pico-8 play session: no input (idle), after a click and taps of 🅾, ❎, 🅾+❎, 🅾 in the second before t = 0

[t = 1 s] idle ~1s (no d-pad/buttons)
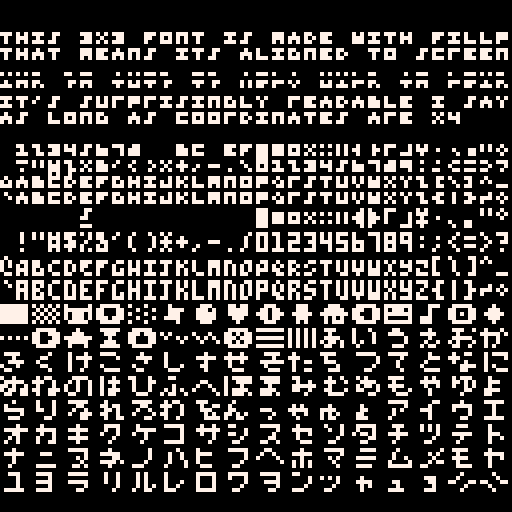

pico-8 cartridge
version 29
__lua__





function _draw()
	local x,y
	cls()
	for i=0,127 do
		x=(i*4)%128
		y=9+(i*4)\128
		print3(chr(i),x,y*4,7)
	end
	for i=0,255 do
		if i>127 then
			x=(i*8)%128
			y=5+(i*8)\128
		else
			x=(i*4)%128
			y=9+(i*4)\128
		end
		print(chr(i),x,y*6-2,7)
	end
	print3("this 3x3 font is made with fillp",0,8,7)
	print3("that means its aligned to screen",0,12,7)
	print3("and so this is very hard to read",0,18,7)
	print3("it's surprisingly readable i say",0,24,7)
	print3("as long as coordinates are %4",0,28,7)
end

-->8
--3x3 font

fnt={
0b1111111111111111.1,--0
0b0011101100011111.1,--1
0b0011101110011111.1,--2
0b0001100100011111.1,--3
0b0101000111011111.1,--4
0b1001101100111111.1,--5
0b0111000100011111.1,--6
0b0001110111011111.1,--7
0b1001000100011111.1,--8
0b1111111111111111.1,--9
0b1111111111111111.1,--10
0b0011000100011111.1,--11
0b0001011100011111.1,--12
0b1111111111111111.1,--13
0b0001001100011111.1,--14
0b0001001101111111.1,--15
0b0001000100010001.1,--16
0b0001000100011111.1,--17
0b0001010100011111.1,--18
0b0101101101011111.1,--19
0b0101111101011111.1,--20
0b0101010101011111.1,--21
0b1011001110111111.1,--22
0b1011100110111111.1,--23
0b0001011101111111.1,--24
0b1101110100011111.1,--25
0b0101000110111111.1,--26
0b1111101111111111.1,--27
0b1111101111011111.1,--28
0b1111100110011111.1,--29
0b0101010111111111.1,--30 
0b1011010110111111.1,--31
0b1111111111111111.1,--32
0b0001111110111111.1,--33 !
0b0101010111111111.1,--34 "
0b0101000100010101.1,--35 #
0b0011101110011011.1,--36 $
0b0101101101011111.1,--37 %
0b0011000100011111.1,--38 &
0b1011011111111111.1,--39 
0b1011011110111111.1,--40 (
0b1011110110111111.1,--41 )
0b0101101101011111.1,--42 *
0b1011000110111111.1,--43 + 
0b1111101101111111.1,--44 ,
0b1111000111111111.1,--45 -
0b1111111110111111.1,--46 .
0b0111101111011111.1,--47 /
0b0001010100011111.1,--48 0
0b0011101100011111.1,--49 1
0b0011101110011111.1,--50 2
0b0001100100011111.1,--51 3
0b0101000111011111.1,--52 4
0b1001101100111111.1,--53 5
0b0111000100011111.1,--54 6
0b0001110111011111.1,--55 7
0b1001000100011111.1,--56 8
0b0001000111011111.1,--57 9
0b1011111110111111.1,--58 :
0b1011111100111111.1,--59 ;
0b1001011110011111.1,--60 <
0b0001111100011111.1,--61 =
0b0011110100111111.1,--62 >
0b0001110110111111.1,--63 ?
0b1011010100011111.1,--64 @
0b1011000101011111.1,--65 a
0b0011000100011111.1,--66
0b0001011100011111.1,--67
0b0011010100111111.1,--68
0b0001001100011111.1,--69
0b0001001101111111.1,--70
0b0011010100011111.1,--71
0b0101000101011111.1,--72
0b0001101100011111.1,--73
0b1101010100011111.1,--74
0b0101001101011111.1,--75
0b0111011100011111.1,--76
0b0001000101011111.1,--77
0b0001010101011111.1,--78
0b0001010100011111.1,--79
0b0001000101111111.1,--80
0b1011010110011111.1,--81
0b0001011101111111.1,--82
0b1001101100111111.1,--83
0b0001101110111111.1,--84
0b0101010100011111.1,--85
0b0101010110111111.1,--86
0b0101000100011111.1,--87
0b0101101101011111.1,--88
0b0101101110111111.1,--89
0b0011101110011111.1,--90 z
0b1001101110011111.1,--91 [
0b0111101111011111.1,--92 \
0b0011101100111111.1,--93 ]
0b1011010111111111.1,--94 ^
0b1111111100011111.1,--95 _
0b1011110111111111.1,--96 `
0b1011000101011111.1,--97 a
0b0011000100011111.1,--98
0b0001011100011111.1,--99
0b0011010100111111.1,--100
0b0001001100011111.1,--101
0b0001001101111111.1,--102
0b0011010100011111.1,--103
0b0101000101011111.1,--104
0b0001101100011111.1,--105
0b1101010100011111.1,--106
0b0101001101011111.1,--107
0b0111011100011111.1,--108
0b0001000101011111.1,--109
0b0001010101011111.1,--110
0b0001010100011111.1,--111
0b0001000101111111.1,--112
0b1011010110011111.1,--113
0b0001011101111111.1,--114
0b1001101100111111.1,--115
0b0001101110111111.1,--116
0b0101010100011111.1,--117
0b0101010110111111.1,--118
0b0101000100011111.1,--119
0b0101101101011111.1,--120
0b0101101110111111.1,--121
0b0011101110011111.1,--122z
0b1001001110011111.1,--123{
0b1011101110111111.1,--124|
0b0011100100111111.1,--125}
0b1101000101111111.1,--126
0b1011010110111111.1,--127
}


function print3(str,xx,yy,co)
	local x,y=xx,yy--xx\4*4,yy\4*4
	local oldfp=peek2(0x5f31)+peek(0x5f33)/2
	local i,c
	for i=1,#str do
		c=sub(str,i,i)
		fillp(fnt[ord(c)+1])
		rectfill(x+i*4-4,y,x+i*4+3-4,y+3,co)
	end
	fillp(oldfp)
end
__gfx__
00000000070700000000000000000000000000000000000000000000000000000000000000000000000000000000000000000000000000000000000000000000
00000000077700000000000000000000000000000000000000000000000000000000000000000000000000000000000000000000000000000000000000000000
00700700077700000000000000000000000000000000000000000000000000000000000000000000000000000000000000000000000000000000000000000000
00077000070700000000000000000000000000000000000000000000000000000000000000000000000000000000000000000000000000000000000000000000
00077000000000000000000000000000000000000000000000000000000000000000000000000000000000000000000000000000000000000000000000000000
00700700000000000000000000000000000000000000000000000000000000000000000000000000000000000000000000000000000000000000000000000000
